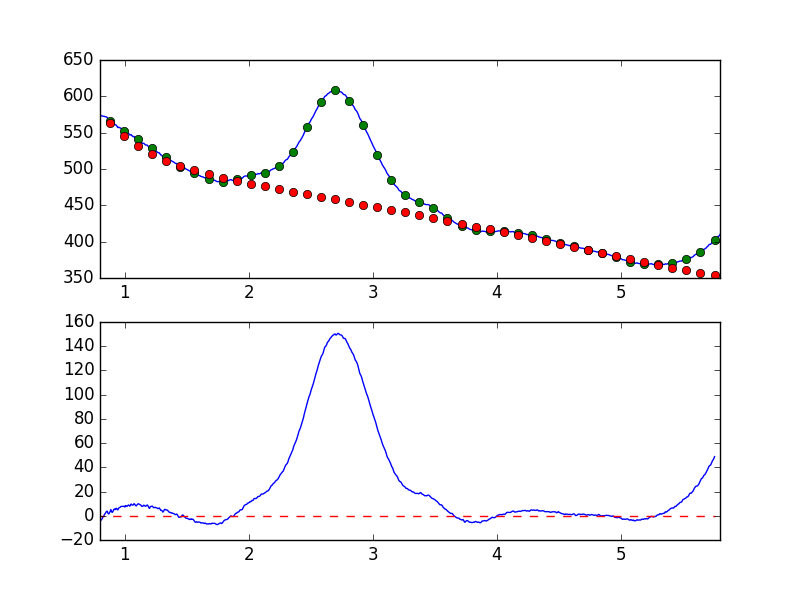

Source data for this figure (header and first rows):
7.681951752392544019e-01, -6.330039176375862553e+00
7.738631750302433776e-01, -4.660973212862018045e+00
7.795311748212323533e-01, -3.459198358353319236e+00
7.851991746122213289e-01, -4.456654599481794321e+00
7.908671744032103046e-01, -5.025113465847880434e+00
7.965351741941992803e-01, -4.417083791739742082e+00
8.022031739851883669e-01, -4.840335641914180087e+00
8.078711737761772316e-01, -3.543044354565381582e+00
8.135391735671662072e-01, -3.091927748357079508e+00
8.192071733581552939e-01, -1.953239774764369940e+00
8.248751731491442696e-01, -1.044040049325531072e+00
8.305431729401332452e-01, -1.642617227348637243e-01
8.362111727311222209e-01, 1.058342230094353908e+00
8.418791725221110855e-01, 1.795457310811571006e+00
8.475471723131001722e-01, 2.874591774972486746e+00
8.532151721040891479e-01, 3.569848116414050310e+00
8.588831718950781235e-01, 3.755609590691506128e+00
8.645511716860672102e-01, 2.012680351798508127e+00
8.702191714770560749e-01, 1.470631643571437053e+00
8.758871712680450505e-01, 2.258912639534969458e+00
8.815551710590340262e-01, 3.446608743682304521e+00
8.872231708500230019e-01, 5.028825647082840078e+00
8.928911706410120885e-01, 3.377052435206451264e+00
8.985591704320010642e-01, 2.744364886849211871e+00
9.042271702229900399e-01, 3.545337804244923063e+00
9.098951700139790155e-01, 4.976345306033522320e+00
9.155631698049678802e-01, 5.577023229605060806e+00
9.212311695959569668e-01, 5.007490810786521251e+00
9.268991693869459425e-01, 5.818553320562159570e+00
9.325671691779349182e-01, 6.140605873665663239e+00
9.382351689689240049e-01, 5.263528448111628677e+00
9.439031687599129805e-01, 4.809232271915220736e+00
9.495711685509018452e-01, 6.200714998872513206e+00
9.552391683418909318e-01, 6.623608560123784628e+00
9.609071681328797965e-01, 6.895624964933631418e+00
9.665751679238688832e-01, 7.437076320223468429e+00
9.722431677148579698e-01, 7.757996412601869451e+00
9.779111675058468345e-01, 7.741954184927863025e+00
9.835791672968358101e-01, 7.720760767559568194e+00
9.892471670878246748e-01, 7.723431880699763497e+00
9.949151668788137615e-01, 7.889273771894750098e+00
1.000583166669802848e+00, 7.189786473983758697e+00
1.006251166460791602e+00, 8.431531782071829184e+00
1.011919166251780799e+00, 7.990203753119658359e+00
1.017587166042769553e+00, 7.769938826899988271e+00
1.023255165833758751e+00, 8.315254302561697841e+00
1.028923165624747726e+00, 8.848523924564915433e+00
1.034591165415736702e+00, 8.616169288932951531e+00
1.040259165206725678e+00, 7.899768241689002934e+00
1.045927164997714431e+00, 8.701052437449789068e+00
1.051595164788703629e+00, 9.656152944894870416e+00
1.057263164579692605e+00, 9.067826809266193777e+00
1.062931164370681802e+00, 8.793945821899342263e+00
1.068599164161670556e+00, 8.909789000692398986e+00
1.074267163952659310e+00, 9.955357043230947056e+00
1.079935163743648507e+00, 9.555733654913296959e+00
1.085603163534637483e+00, 8.586490822387872868e+00
1.091271163325626681e+00, 8.044050141677189458e+00
1.096939163116615434e+00, 8.804166704898420903e+00
1.102607162907604632e+00, 9.310222557293627688e+00
1.108275162698593386e+00, 9.931258923792256610e+00
... 839 more rows
